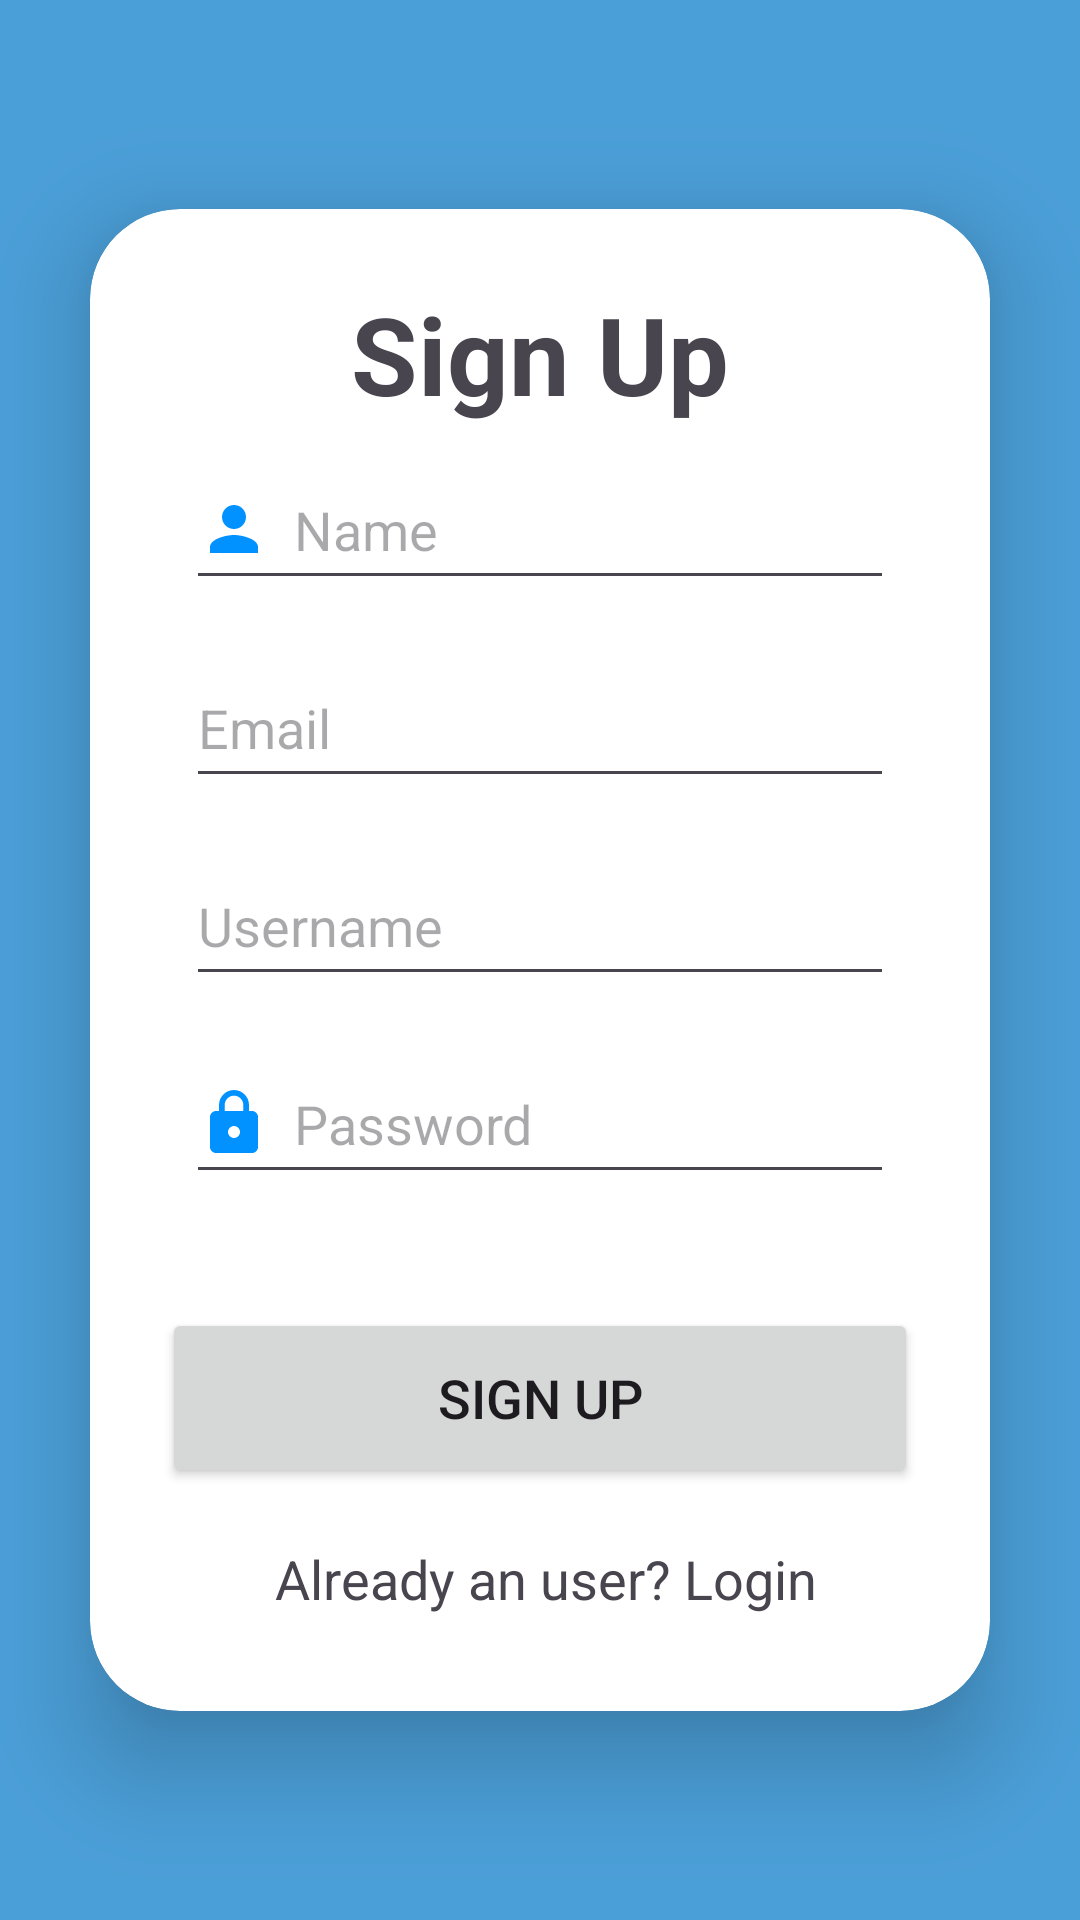

Android layout source for this screen:
<!-- AndroidManifest.xml: application theme Theme.AppliancesApp -->
<!-- res/layout/activity_signup.xml -->
<?xml version="1.0" encoding="utf-8"?>
<LinearLayout xmlns:android="http://schemas.android.com/apk/res/android"
    xmlns:app="http://schemas.android.com/apk/res-auto"
    xmlns:tools="http://schemas.android.com/tools"
    android:layout_width="match_parent"
    android:layout_height="match_parent"
    android:background="#4B9FD8"
    android:gravity="center"
    android:orientation="vertical"
    tools:context=".Signup">


    <androidx.cardview.widget.CardView
        android:layout_width="match_parent"
        android:layout_height="wrap_content"
        android:layout_margin="30dp"
        app:cardCornerRadius="30dp"
        app:cardElevation="20dp">

        <LinearLayout
            android:layout_width="match_parent"
            android:layout_height="wrap_content"
            android:layout_gravity="center_horizontal"
            android:orientation="vertical"
            android:padding="24dp">

            <TextView
                android:layout_width="match_parent"
                android:layout_height="wrap_content"
                android:text="Sign Up"
                android:textAlignment="center"
                android:textSize="36sp"
                android:textStyle="bold">

            </TextView>

            <EditText
                android:id="@+id/signup_name"
                android:layout_width="match_parent"
                android:layout_height="50dp"
                android:layout_margin="8dp"
                android:drawableLeft="@drawable/person"
                android:drawablePadding="8dp"
                android:hint="Name"
                android:textColor="@color/black" />

            <EditText
                android:id="@+id/signup_email"
                android:layout_width="match_parent"
                android:layout_height="50dp"
                android:layout_margin="8dp"
                android:drawableLeft="@drawable/email"
                android:drawablePadding="8dp"
                android:hint="Email"
                android:textColor="@color/black" />

            <EditText
                android:id="@+id/signup_username"
                android:layout_width="match_parent"
                android:layout_height="50dp"
                android:layout_margin="8dp"
                android:drawableLeft="@drawable/person_pin"
                android:drawablePadding="8dp"
                android:hint="Username"
                android:textColor="@color/black" />

            <EditText
                android:id="@+id/signup_password"
                android:layout_width="match_parent"
                android:layout_height="50dp"
                android:layout_margin="8dp"
                android:drawableLeft="@drawable/lock"
                android:drawablePadding="8dp"
                android:hint="Password"
                android:inputType="textPassword"
                android:textColor="@color/black" />

            <Button
                android:id="@+id/signup_button"
                android:layout_width="match_parent"
                android:layout_height="60dp"
                android:layout_marginTop="30dp"
                android:text="Sign Up"
                android:textSize="18dp">

            </Button>

            <TextView
                android:id="@+id/loginRedirectText"
                android:layout_width="wrap_content"
                android:layout_height="wrap_content"
                android:layout_gravity="center"
                android:layout_marginTop="10dp"
                android:padding="8dp"
                android:text=" Already an user? Login"
                android:textSize="18sp">

            </TextView>

        </LinearLayout>

    </androidx.cardview.widget.CardView>

</LinearLayout>
<!-- resources referenced by this layout -->
<resources>
  <color name="black">#FF000000</color>
  <!-- drawable lock (drawable) -->
  <vector android:height="24dp" android:tint="#0292FF"
      android:viewportHeight="24" android:viewportWidth="24"
      android:width="24dp" xmlns:android="http://schemas.android.com/apk/res/android">
      <path android:fillColor="@android:color/white" android:pathData="M18,8h-1L17,6c0,-2.76 -2.24,-5 -5,-5S7,3.24 7,6v2L6,8c-1.1,0 -2,0.9 -2,2v10c0,1.1 0.9,2 2,2h12c1.1,0 2,-0.9 2,-2L20,10c0,-1.1 -0.9,-2 -2,-2zM12,17c-1.1,0 -2,-0.9 -2,-2s0.9,-2 2,-2 2,0.9 2,2 -0.9,2 -2,2zM15.1,8L8.9,8L8.9,6c0,-1.71 1.39,-3.1 3.1,-3.1 1.71,0 3.1,1.39 3.1,3.1v2z"/>
  </vector>
  <!-- drawable person (drawable) -->
  <vector android:height="24dp" android:tint="#0292FF"
      android:viewportHeight="24" android:viewportWidth="24"
      android:width="24dp" xmlns:android="http://schemas.android.com/apk/res/android">
      <path android:fillColor="@android:color/white" android:pathData="M12,12c2.21,0 4,-1.79 4,-4s-1.79,-4 -4,-4 -4,1.79 -4,4 1.79,4 4,4zM12,14c-2.67,0 -8,1.34 -8,4v2h16v-2c0,-2.66 -5.33,-4 -8,-4z"/>
  </vector>
  <style name="Theme.AppliancesApp" parent="Base.Theme.AppliancesApp" />
  <style name="Base.Theme.AppliancesApp" parent="Theme.Material3.DayNight.NoActionBar">
          
          
          <item name="colorPrimary">@color/light_aqua</item>
          <item name="colorPrimaryVariant">@color/light_blue</item>
      </style>
  <color name="light_aqua">#1baade</color>
  <color name="light_blue">#705337</color>
</resources>
